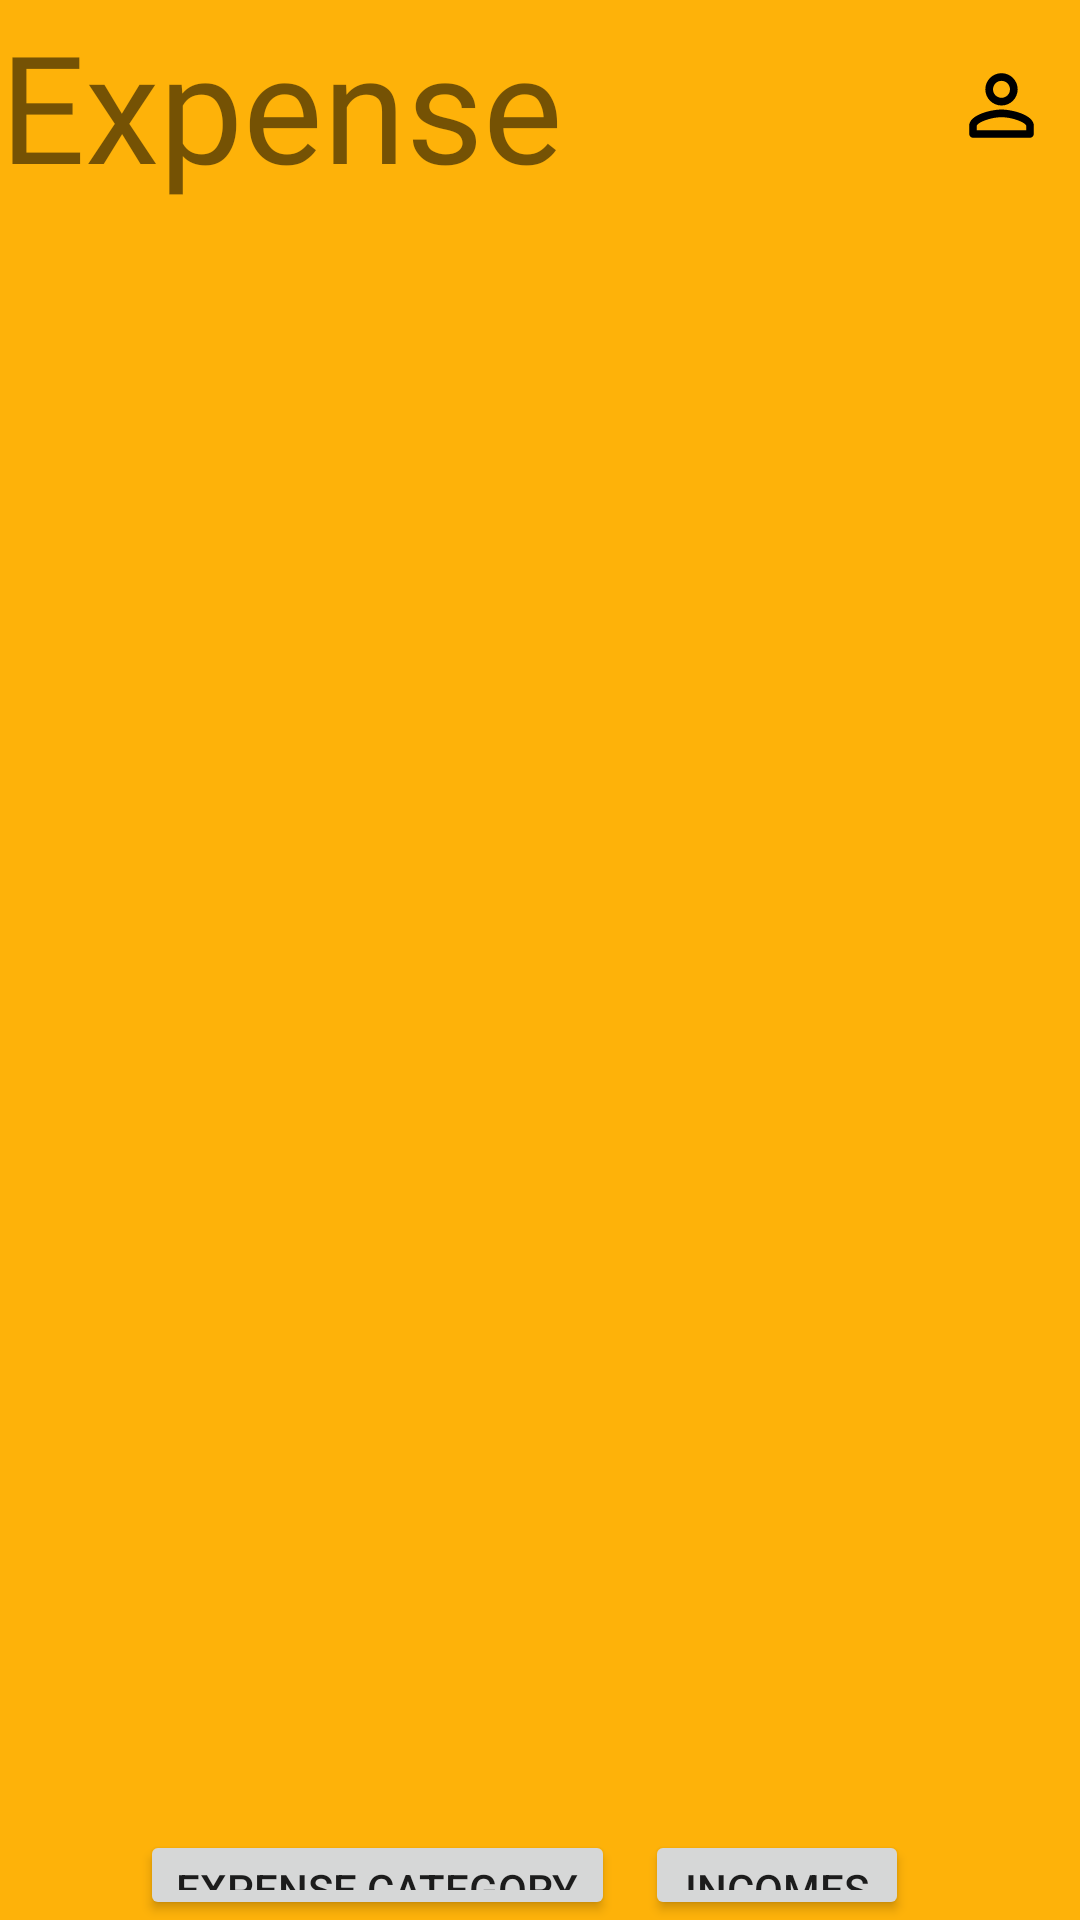

This screen was rendered from an Android layout file. Write that file and the resources it references.
<!-- AndroidManifest.xml: application theme Theme.Moneymanager -->
<!-- res/layout/activity_expense.xml -->
<?xml version="1.0" encoding="utf-8"?>
<RelativeLayout xmlns:android="http://schemas.android.com/apk/res/android"
    xmlns:app="http://schemas.android.com/apk/res-auto"
    xmlns:tools="http://schemas.android.com/tools"
    android:layout_width="match_parent"
    android:layout_height="match_parent"
    android:background="#feb209"
    android:orientation="vertical">

    <LinearLayout
        android:layout_width="match_parent"
        android:layout_height="70dp"
        android:gravity="center"
        android:orientation="horizontal">

        <TextView
            android:layout_width="wrap_content"
            android:layout_height="wrap_content"
            android:fontFamily="@font/poppins_semibold"
            android:text="Expense"
            android:textSize="50sp">

        </TextView>

        <ImageView
            android:id="@+id/profileexpense"
            android:layout_width="wrap_content"
            android:layout_height="wrap_content"
            android:layout_marginLeft="130dp"
            android:layout_marginRight="10dp"
            android:src="@drawable/ic_round_person_outline_24">

        </ImageView>
    </LinearLayout>

    <FrameLayout
        android:layout_marginTop="70dp"
        android:layout_width="390dp"
        android:layout_height="510dp"
        android:layout_centerHorizontal="true"
        android:orientation="vertical">

        <ListView
            android:id="@+id/listExpense"
            android:background="@drawable/roundedrectangle"
            android:layout_width="wrap_content"
            android:layout_height="wrap_content">

        </ListView>

    </FrameLayout>

    <LinearLayout
        android:layout_width="match_parent"
        android:layout_height="wrap_content"
        android:layout_marginTop="600dp"
        android:gravity="center_horizontal"
        android:orientation="horizontal">

        <Button
            android:id="@+id/gotoexpensecat"
            android:layout_width="wrap_content"
            android:layout_height="wrap_content"
            android:layout_marginTop="10dp"
            android:layout_marginRight="10dp"
            android:text="Expense Category">

        </Button>

        <Button
            android:id="@+id/gotoincome"
            android:layout_width="wrap_content"
            android:layout_height="wrap_content"
            android:layout_marginTop="10dp"
            android:layout_marginRight="10dp"
            android:text="Incomes">

        </Button>
    </LinearLayout>

    <LinearLayout
        android:layout_width="match_parent"
        android:layout_height="wrap_content"
        android:layout_marginTop="670dp"
        android:gravity="center_horizontal"
        android:orientation="horizontal">

        <Button
            android:id="@+id/expenseadd"
            android:layout_width="wrap_content"
            android:layout_height="wrap_content"
            android:text="Add Expense">

        </Button>
    </LinearLayout>

</RelativeLayout>
<!-- resources referenced by this layout -->
<resources>
  <!-- drawable ic_round_person_outline_24 (drawable) -->
  <vector android:height="50dp" android:tint="#000000"
      android:viewportHeight="24" android:viewportWidth="24"
      android:width="50dp" xmlns:android="http://schemas.android.com/apk/res/android">
      <path android:fillColor="@android:color/white" android:pathData="M12,5.9c1.16,0 2.1,0.94 2.1,2.1s-0.94,2.1 -2.1,2.1S9.9,9.16 9.9,8s0.94,-2.1 2.1,-2.1m0,9c2.97,0 6.1,1.46 6.1,2.1v1.1L5.9,18.1L5.9,17c0,-0.64 3.13,-2.1 6.1,-2.1M12,4C9.79,4 8,5.79 8,8s1.79,4 4,4 4,-1.79 4,-4 -1.79,-4 -4,-4zM12,13c-2.67,0 -8,1.34 -8,4v2c0,0.55 0.45,1 1,1h14c0.55,0 1,-0.45 1,-1v-2c0,-2.66 -5.33,-4 -8,-4z"/>
  </vector>
  <!-- drawable roundedrectangle (drawable) -->
  <?xml version="1.0" encoding="utf-8"?>
  <shape xmlns:android="http://schemas.android.com/apk/res/android"
      android:shape="rectangle">
      <gradient
          android:startColor="#ffffff"
          android:endColor="#ffffff"
          android:angle="270"/>
  
      <corners
          android:bottomRightRadius="7dp"
          android:bottomLeftRadius="7dp"
          android:topLeftRadius="7dp"
          android:topRightRadius="7dp"/>
  </shape>
  <style name="Theme.Moneymanager" parent="Theme.MaterialComponents.DayNight.NoActionBar">
          
          <item name="colorPrimary">@color/purple_500</item>
          <item name="colorPrimaryVariant">@color/purple_700</item>
          <item name="colorOnPrimary">@color/white</item>
          
          <item name="colorSecondary">@color/teal_200</item>
          <item name="colorSecondaryVariant">@color/teal_700</item>
          <item name="colorOnSecondary">@color/black</item>
          
          <item name="android:statusBarColor" tools:targetApi="l">?attr/colorPrimaryVariant</item>
          
      </style>
  <!-- not gathered from this repository: default colours our renderer supplied (Android Studio template values) -->
  <color name="purple_500">#FF6200EE</color>
  <color name="purple_700">#FF3700B3</color>
  <color name="teal_200">#FF03DAC5</color>
  <color name="teal_700">#FF018786</color>
  <color name="black">#FF000000</color>
  <color name="white">#FFFFFFFF</color>
</resources>
